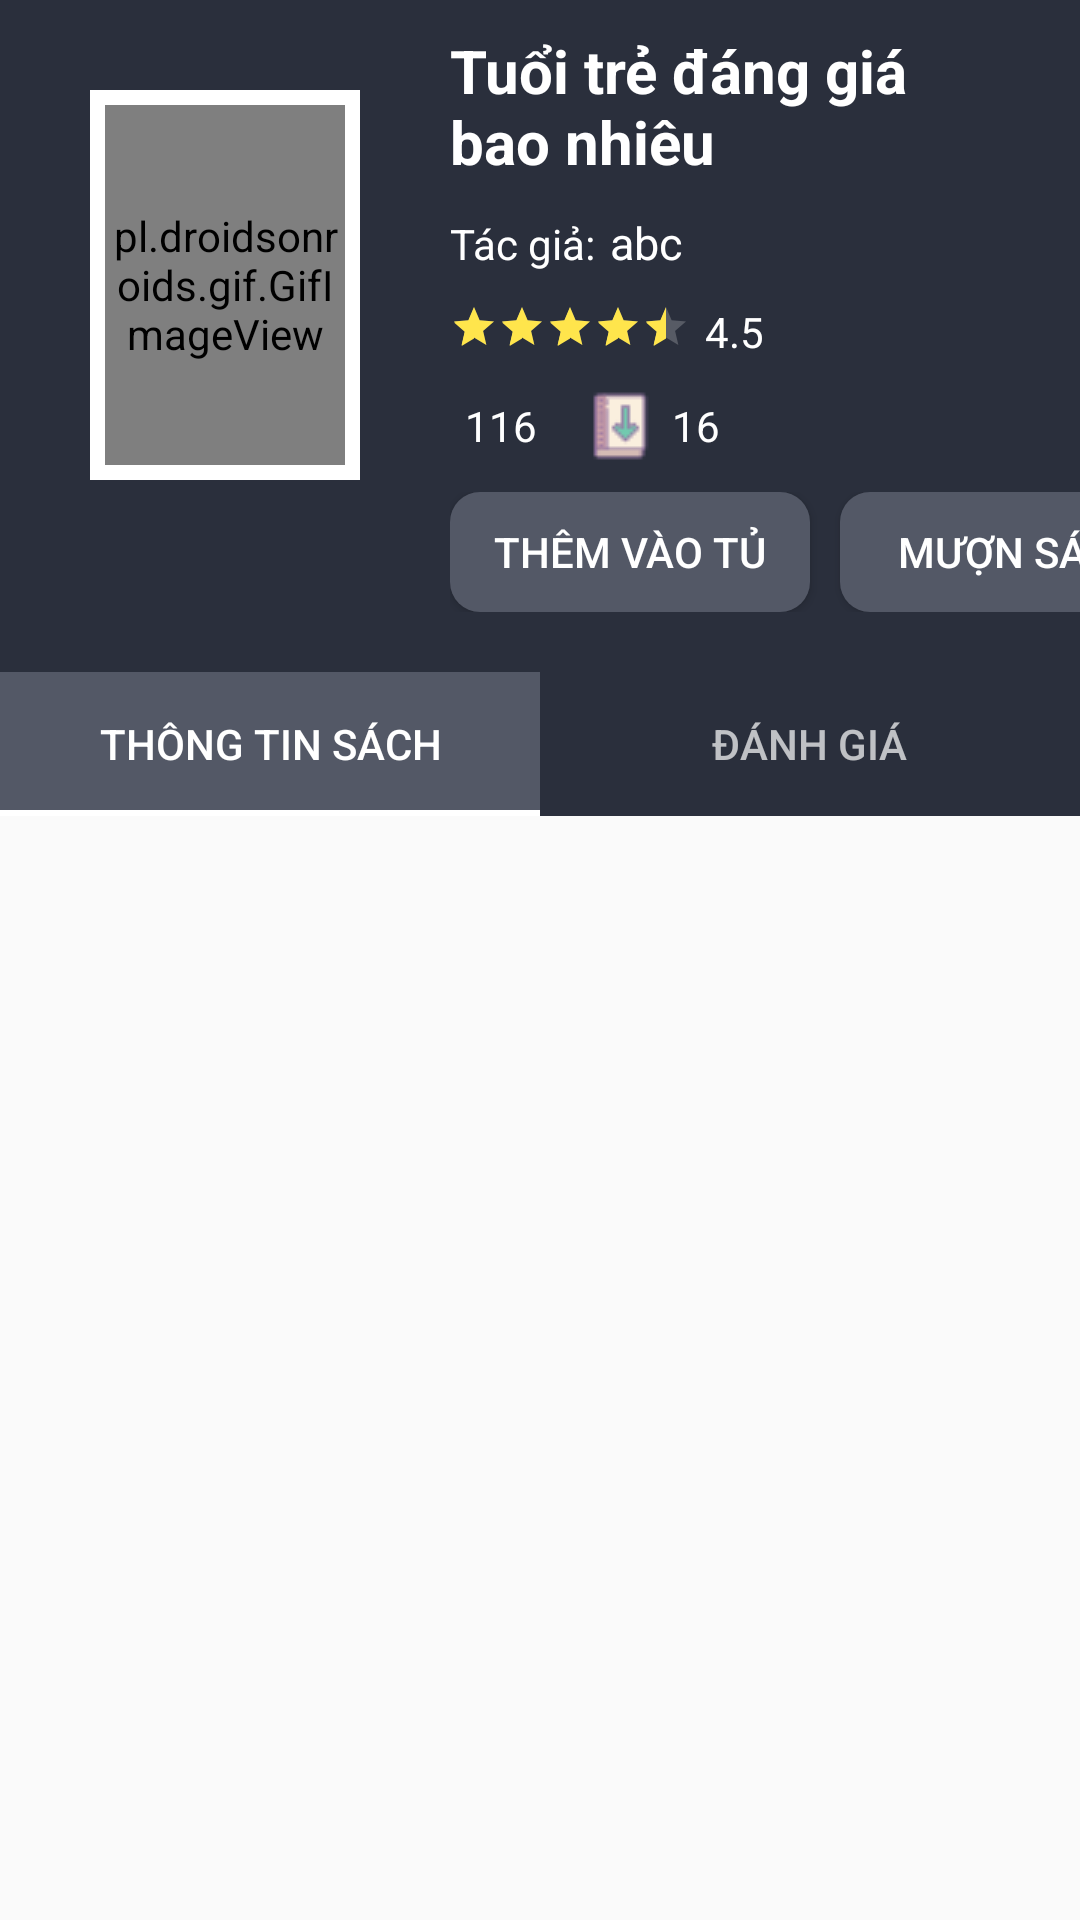

Here is an Android app screen rendered from its layout file. Give the layout XML and the strings, colors and styles it references.
<!-- AndroidManifest.xml: application theme AppTheme -->
<!-- res/layout/activity_book_detail.xml -->
<?xml version="1.0" encoding="utf-8"?>
<LinearLayout
    xmlns:android="http://schemas.android.com/apk/res/android"
    xmlns:app="http://schemas.android.com/apk/res-auto"
    xmlns:tools="http://schemas.android.com/tools"
    android:layout_width="match_parent"
    android:layout_height="match_parent"
    tools:context=".activity.BookDetailActivity"
    android:orientation="vertical">

    <RelativeLayout
        android:layout_width="match_parent"
        android:layout_height="wrap_content"
        android:background="@color/primaryColor">

        <FrameLayout
            android:id="@+id/book_detail_frame_layout"
            android:layout_width="wrap_content"
            android:layout_height="wrap_content"
            android:background="@color/colorWhite"
            android:layout_alignParentTop="true"
            android:layout_alignParentStart="true"
            android:layout_margin="30dp">









            <pl.droidsonroids.gif.GifImageView
                android:id="@+id/book_detail_book_image"
                android:layout_width="80dp"
                android:layout_height="120dp"
                android:layout_margin="5dp"
                android:src="@drawable/book_loading"
                android:scaleType="centerCrop"/>

        </FrameLayout>

        <LinearLayout
            android:id="@+id/book_detail_layout_vertical"
            android:layout_width="wrap_content"
            android:layout_height="wrap_content"
            android:orientation="vertical"
            android:layout_alignParentTop="true"
            android:layout_marginTop="10dp"
            android:layout_toEndOf="@id/book_detail_frame_layout"
            android:layout_centerVertical="true">

            <TextView
                android:id="@+id/book_detail_title"
                android:layout_width="wrap_content"
                android:layout_height="wrap_content"
                android:layout_marginEnd="30dp"
                android:text="Tuổi trẻ đáng giá bao nhiêu"
                android:textColor="@color/primaryTextColor"
                android:textSize="20sp"
                android:textStyle="bold" />

            <LinearLayout
                android:layout_width="wrap_content"
                android:layout_height="wrap_content"
                android:orientation="horizontal"
                android:layout_marginTop="10dp">
                <TextView
                    android:layout_width="wrap_content"
                    android:layout_height="wrap_content"
                    android:layout_marginEnd="5dp"
                    android:text="@string/author"
                    android:textColor="@color/primaryTextColor"
                    android:textSize="14sp" />

                <TextView
                    android:id="@+id/book_detail_author"
                    android:layout_width="wrap_content"
                    android:layout_height="wrap_content"
                    android:text="abc"
                    android:textColor="@color/primaryTextColor"
                    android:textSize="15sp" />
            </LinearLayout>

            <LinearLayout
                android:layout_width="wrap_content"
                android:layout_height="wrap_content"
                android:orientation="horizontal"
                android:layout_marginTop="10dp">

                <RatingBar
                    android:id="@+id/book_detail_rating_bar"
                    android:layout_width="wrap_content"
                    android:layout_height="wrap_content"
                    android:numStars="5"
                    android:rating="4.5"
                    android:stepSize="0.1"
                    style="@style/Widget.AppCompat.RatingBar.Small"
                    android:theme="@style/RatingBar" />

                <TextView
                    android:id="@+id/book_detail_rating"
                    android:layout_width="wrap_content"
                    android:layout_height="wrap_content"
                    android:layout_marginStart="5dp"
                    android:text="4.5"
                    android:textSize="14sp"
                    android:textColor="@color/primaryTextColor" />

            </LinearLayout>

            <LinearLayout
                android:layout_width="match_parent"
                android:layout_height="wrap_content"
                android:layout_marginTop="10dp"
                android:orientation="horizontal">

                <ImageView
                    android:layout_width="wrap_content"
                    android:layout_height="wrap_content"
                    android:layout_gravity="center"
                    android:src="@drawable/ic8_reading_24" />

                <TextView
                    android:id="@+id/book_detail_numb_reader"
                    android:layout_width="wrap_content"
                    android:layout_height="wrap_content"
                    android:layout_gravity="center"
                    android:layout_marginStart="5dp"
                    android:text="116"
                    android:textSize="14sp"
                    android:textColor="@color/primaryTextColor" />

                <ImageView
                    android:layout_width="wrap_content"
                    android:layout_height="wrap_content"
                    android:layout_gravity="center"
                    android:layout_marginStart="16dp"
                    android:src="@drawable/ic8_borrow_book_24" />

                <TextView
                    android:id="@+id/book_detail_numb_borrower"
                    android:layout_width="wrap_content"
                    android:layout_height="wrap_content"
                    android:layout_gravity="center"
                    android:layout_marginStart="5dp"
                    android:text="16"
                    android:textSize="14sp"
                    android:textColor="@color/primaryTextColor" />
            </LinearLayout>

            <LinearLayout
                android:layout_width="wrap_content"
                android:layout_height="wrap_content"
                android:orientation="horizontal"
                android:layout_marginTop="10dp"
                android:layout_marginBottom="20dp">

                <Button
                    android:id="@+id/bt_book_detail_add_to_shelf"
                    android:layout_width="120dp"
                    android:layout_height="40dp"
                    android:layout_marginEnd="10dp"
                    android:text="@string/add_to_shelf"
                    android:textSize="14sp"
                    android:textColor="@color/primaryTextColor"
                    android:background="@drawable/btn_radius_book_detail" />

                <Button
                    android:id="@+id/bt_book_detail_borrow"
                    android:layout_width="120dp"
                    android:layout_height="40dp"
                    android:text="@string/borrow"
                    android:textSize="14sp"
                    android:textColor="@color/primaryTextColor"
                    android:background="@drawable/btn_radius_book_detail"/>

            </LinearLayout>

        </LinearLayout>

        <RelativeLayout
            android:layout_width="match_parent"
            android:layout_height="wrap_content"
            android:layout_below="@id/book_detail_layout_vertical"
            android:orientation="horizontal"
            android:weightSum="2">

            <com.google.android.material.tabs.TabLayout
                android:id="@+id/book_detail_tab_layout"
                android:layout_width="match_parent"
                android:layout_height="wrap_content"
                android:theme="@style/ThemeOverlay.AppCompat.Dark.ActionBar"
                app:tabIndicatorColor="@color/primaryTextColor"
                app:tabBackground="@drawable/book_detail_tab_color_selector">

                <com.google.android.material.tabs.TabItem
                    android:layout_width="match_parent"
                    android:layout_height="match_parent"
                    android:text="@string/information_tab">
                </com.google.android.material.tabs.TabItem>

                <com.google.android.material.tabs.TabItem
                    android:layout_width="match_parent"
                    android:layout_height="match_parent"
                    android:text="@string/review_tab">
                </com.google.android.material.tabs.TabItem>

            </com.google.android.material.tabs.TabLayout>


        </RelativeLayout>



    </RelativeLayout>

    <androidx.viewpager.widget.ViewPager
        android:id="@+id/book_detail_pager"
        android:layout_width="match_parent"
        android:layout_height="match_parent"
        />

</LinearLayout>
<!-- resources referenced by this layout -->
<resources>
  <color name="colorWhite">#ffffff</color>
  <color name="primaryColor">#2a2f3c</color>
  <color name="primaryTextColor">#ffffff</color>
  <!-- drawable book_detail_tab_color_selector (drawable) -->
  <?xml version="1.0" encoding="utf-8"?>
  <selector xmlns:android="http://schemas.android.com/apk/res/android">
      <item android:drawable="@color/primaryLightColor" android:state_selected="true"/>
      <item android:drawable="@color/primaryColor"/>
  </selector>
  <!-- drawable btn_radius_book_detail (drawable) -->
  <shape xmlns:android="http://schemas.android.com/apk/res/android"
      android:shape="rectangle" android:padding="10dp">
      
      <solid android:color="@color/primaryLightColor"/>
      <corners android:radius="10dp"/>
  </shape>
  <!-- drawable ic8_borrow_book_24: png bitmap (drawable, 718 bytes) -->
  <string name="add_to_shelf">Thêm vào tủ</string>
  <string name="author">Tác giả:</string>
  <string name="borrow">Mượn sách</string>
  <string name="information_tab">Thông tin sách</string>
  <string name="review_tab">Đánh giá</string>
  <style name="RatingBar" parent="Theme.AppCompat">
          <item name="colorControlActivated">@color/ratingBar</item>
      </style>
  <style name="AppTheme" parent="Theme.AppCompat.Light.DarkActionBar">
          
          <item name="colorPrimary">@color/colorPrimary</item>
          <item name="colorPrimaryDark">@color/colorPrimaryDark</item>
          <item name="colorAccent">@color/colorAccent</item>
      </style>
  <color name="primaryLightColor">#535866</color>
  <color name="ratingBar">#ffe54c</color>
  <color name="colorPrimary">#2A2F3C</color>
  <color name="colorPrimaryDark">#0D1013</color>
  <color name="colorAccent">#2A2F3C</color>
</resources>
